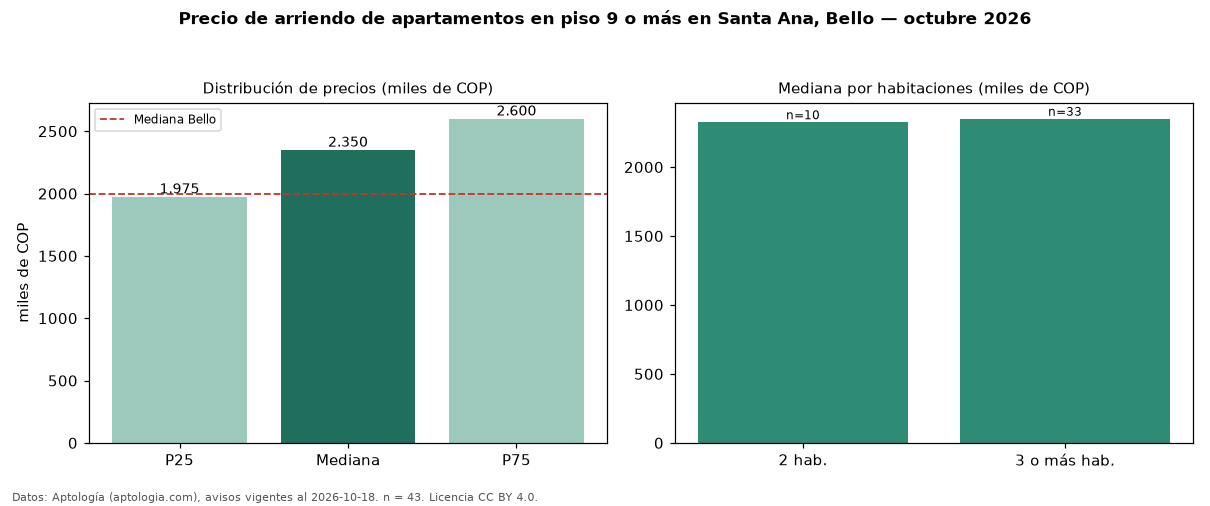

The table this chart was drawn from, first rows:
seccion, metrica, valor, moneda, n
filtro, piso3, en piso 9 o más, , 43
precio, p25, 1975000, COP, 43
precio, mediana, 2350000, COP, 43
precio, p75, 2600000, COP, 43
precio, minimo, 1600000, COP, 43
precio, maximo, 3950000, COP, 43
m2, mediana_precio_m2, 36250, COP, 43
m2, area_mediana_m2, 64.0, m2, 43
banos, mediana_banos, 2.0, , 
parqueadero, pct_con_parqueadero, 69.2, %, 39
estrato, estrato_mas_frecuente, 4, , 43
habitaciones, 2, 2325000, COP, 10
habitaciones, 3+, 2350000, COP, 33
ciudad, mediana_ciudad_referencia, 2000000, COP, 
ciudad, mediana_m2_ciudad, 33333, COP, 
fuente, fecha_datos, 2026-10-18, , 
fuente, atribucion, https://www.aptologia.com/arriendo/bello, , 
fuente, licencia, CC BY 4.0, , 
